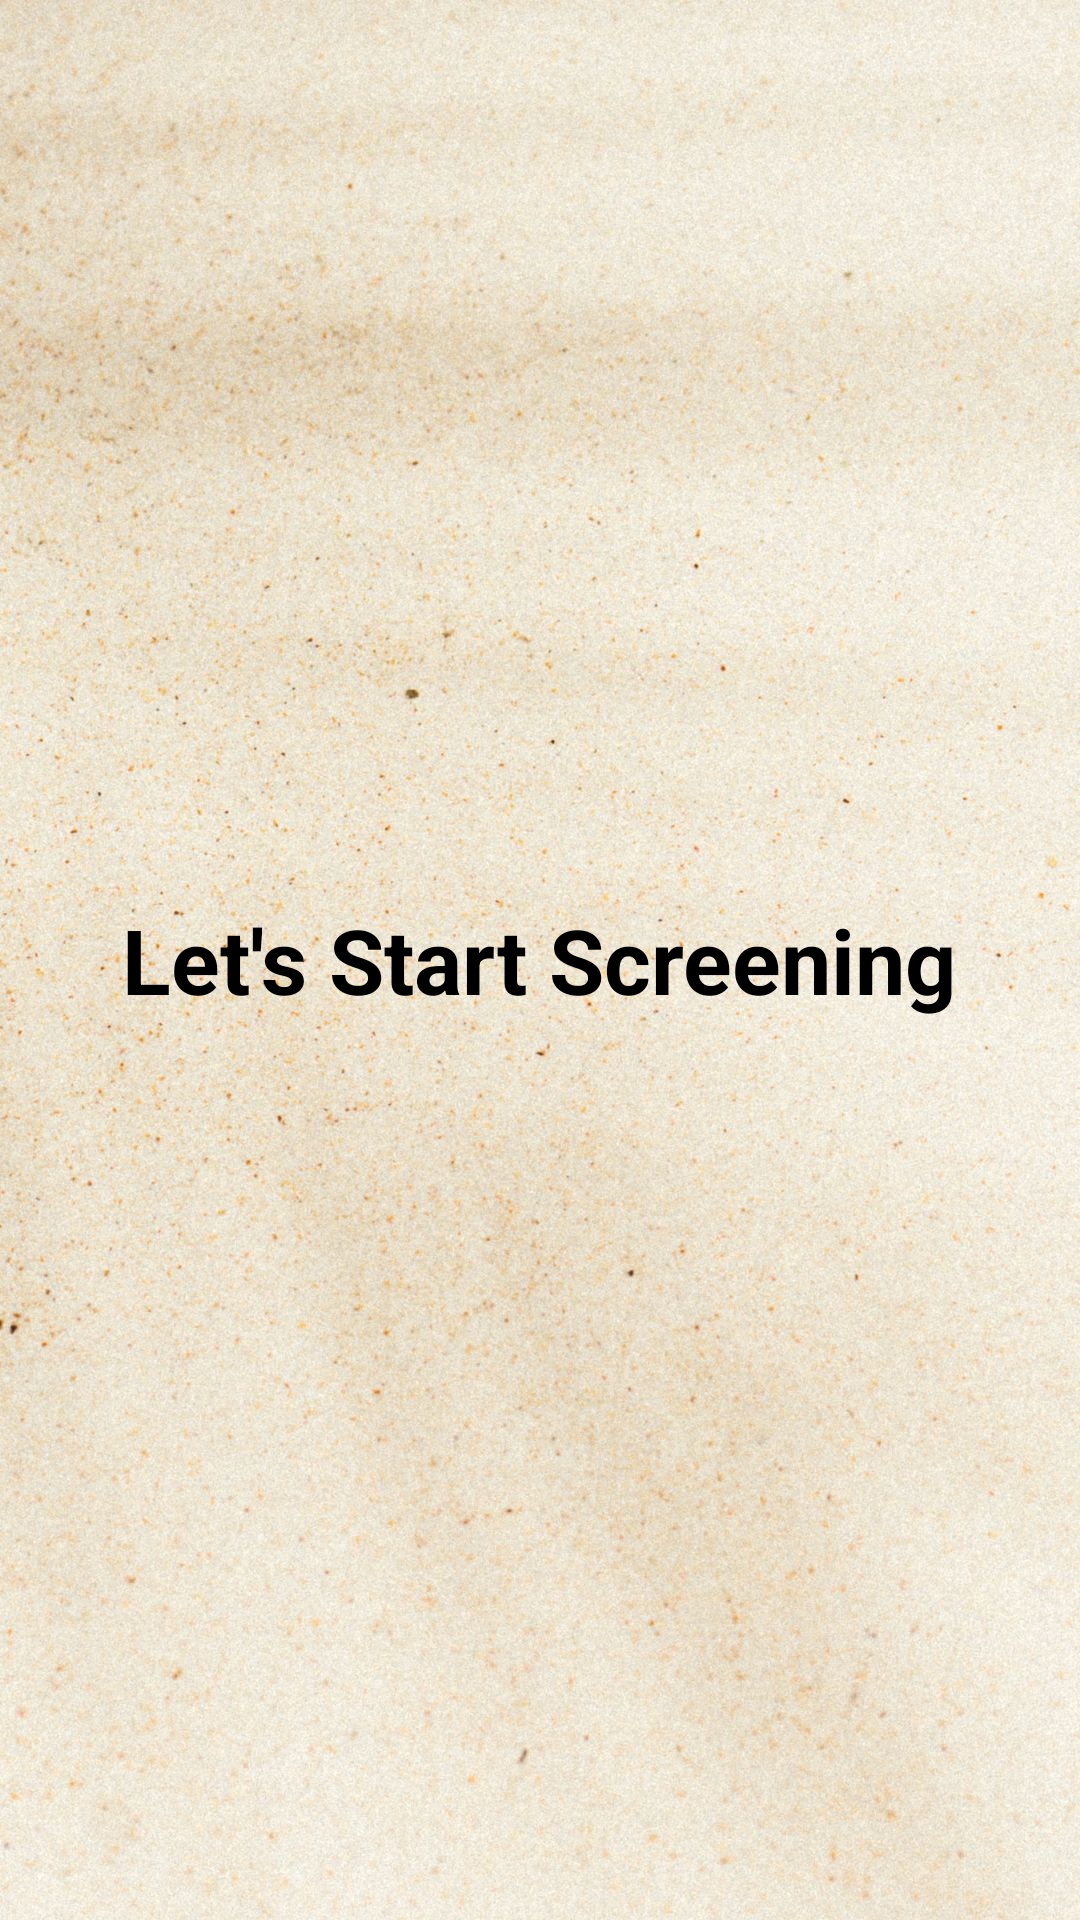

This screen was rendered from an Android layout file. Write that file and the resources it references.
<!-- AndroidManifest.xml: application theme Theme.Integrated -->
<!-- res/layout/activity_start_screening.xml -->
<?xml version="1.0" encoding="utf-8"?>
<RelativeLayout xmlns:android="http://schemas.android.com/apk/res/android"
    android:layout_width="match_parent"
    android:layout_height="match_parent"
    android:background="@drawable/cream_bg"
    android:padding="16dp"> 

    
    <TextView
        android:id="@+id/tvStartScreening"
        android:layout_width="wrap_content"
        android:layout_height="wrap_content"
        android:text="Let's Start Screening"
        android:textSize="30sp"
        android:textStyle="bold"
        android:layout_centerHorizontal="true"
        android:layout_centerInParent="true"
        android:textColor="#000000" /> 

    
    <ImageView
        android:id="@+id/imgArrow"
        android:layout_width="100dp"
        android:layout_height="100dp"
        android:layout_below="@id/tvStartScreening"
        android:layout_centerHorizontal="true"
        android:layout_marginTop="20dp"
        android:src="@drawable/baseline_double_arrow_24" />

</RelativeLayout>
<!-- resources referenced by this layout -->
<resources>
  <!-- drawable cream_bg: jpg bitmap (drawable, 334665 bytes) -->
  <style name="Theme.Integrated" parent="Theme.AppCompat.DayNight.NoActionBar">
          
          
          
          
          
          
          
          
          
          
          
      </style>
</resources>
